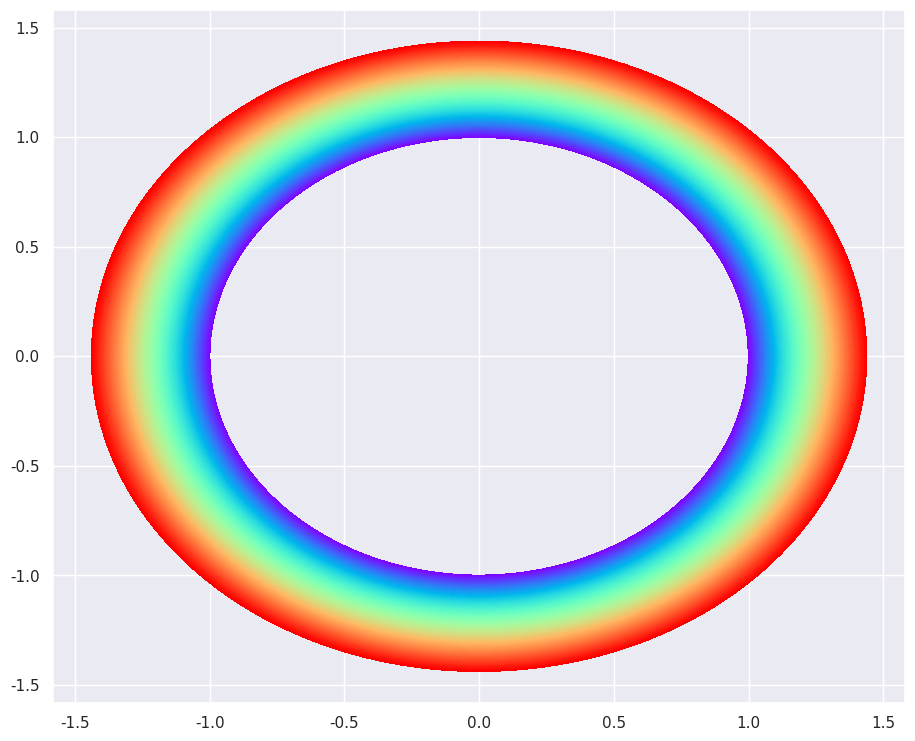
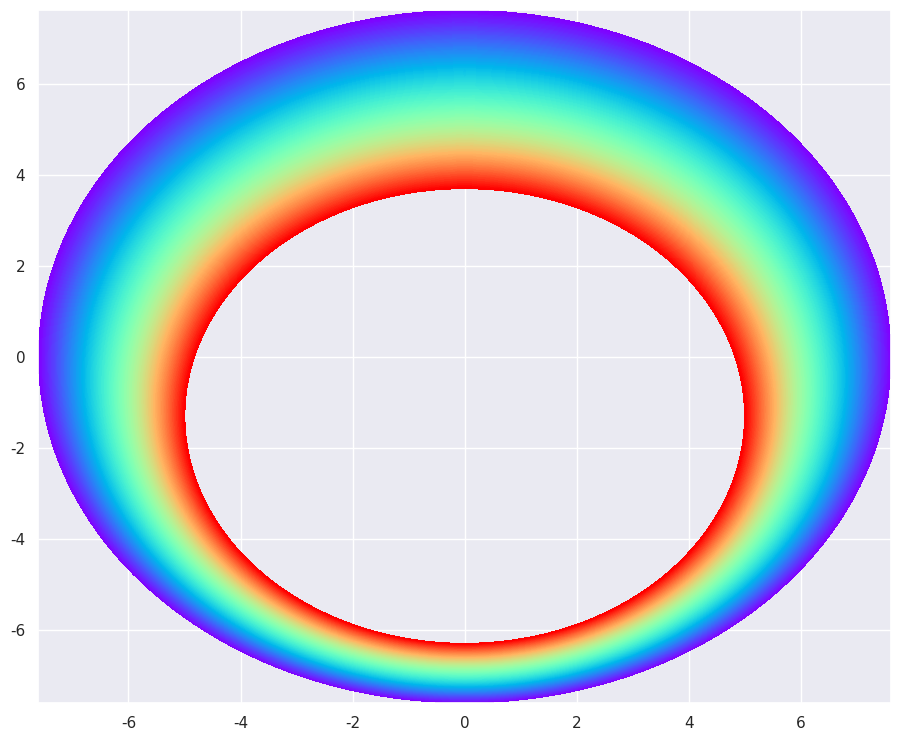

These figures' Python source, in order:
# -*- coding: utf-8 -*-
"""
Created on Mon Apr 19 14:40:41 2021

@author: zolabar
"""

from sympy import *
import numpy as np
import matplotlib.pylab as plt
import seaborn as sns
sns.set()


# Geomtrical constants and prescribed velocity
relativeEccentrcity=0.5
R2_=7.6
R1_=5
shift=(R2_-R1_)*relativeEccentrcity
u_R_=0.4


# symbols
x,y,z,=symbols('x,y,z', real=True)
R1, R2, b=symbols('R1, R2, b', real=True)
R, a, x1,x2 =symbols('R, a, x1,x2', real=True)
u_R, xi, eta =symbols('u_R, xi, eta', real=True)


# Moebius Transform
w=(z+I*a)/(a*z+I)
w=w.subs(z,x/R2+I*y/R2)


# Separation of real and imaginaray part
xi_=simplify(re(w))
eta_=simplify(im(w))


# a and R from Churchill, Brown
a_=(1+x1*x2+sqrt((1-x1**2)*(1-x2**2)))/(x1+x2)
a_=a_.subs(x2,(b-R1))
a_=a_.subs(x1,(R1+b))
a_=a_.subs(R1,R1/R2)
a_=a_.subs(b,b/R2)

R_=(1-x1*x2+sqrt((1-x1**2)*(1-x2**2)))/(x1-x2)
R_=R_.subs(x2,(b-R1))
R_=R_.subs(x1,(R1+b))
R_=R_.subs(R1,R1/R2)
R_=R_.subs(b,b/R2)


# Velocity in concentric annulus in w-plane
uw=u_R*log(sqrt(xi**2+eta**2))/log(R)
uwNum=uw.subs(R,R_)
uwNum=uwNum.subs(u_R,u_R_).subs(R1,R1_)
uwNum=uwNum.subs(R2,R2_).subs(b,shift)
uwNum=lambdify((xi,eta), uwNum)


# Plotting in w-Plane
RNum=R_.subs(R1,R1_).subs(R2,R2_)
RNum=float(RNum.subs(b,shift))
rho=np.linspace(1,RNum, 200)
theta=np.linspace(0,2*np.pi, 200)
Rho, Theta = np.meshgrid(rho, theta)
Xi= Rho * np.cos(Theta)
Eta= Rho * np.sin(Theta)
fig, ax = plt.subplots(figsize=(11,9))
ax.set_xlim(left=-RNum*1.1, right=RNum*1.1)
ax.set_ylim(bottom=-RNum*1.1, top=RNum*1.1)
plt.pcolor(Xi, Eta, uwNum(Xi, Eta), cmap='rainbow')


# Velocity in eccentric annulus in z-plane
uzNum=uw.subs(xi,xi_).subs(eta,eta_)
uzNum=uzNum.subs(a,a_)
uzNum=uzNum.subs(R,R_)
uzNum=uzNum.subs(u_R,u_R_).subs(R1,R1_)
uzNum=uzNum.subs(R2,R2_).subs(b,shift)
uzNum=lambdify((x,y), uzNum)


# Geometry creation and plotting
F=(R2_**2-R1_**2+shift**2)/(2*shift)
M=np.sqrt(F**2-R2_**2)
alpha=0.5*np.log((F+M)/(F-M))
beta=0.5*np.log((F-shift+M)/(F-shift-M)) 
yShift1=float((M*coth(alpha).evalf()))
X = np.linspace(-np.pi, np.pi,200)
Y = np.linspace(alpha,beta,200)
X, Y = np.meshgrid(X, Y)
zeta = X + 1j*Y
x_y = M*np.tan(zeta/2)
X = np.real(x_y)
Y = np.imag(x_y)-yShift1
fig, ax = plt.subplots(figsize=(11,9))
plt.pcolor(X,Y, uzNum(X,Y), cmap='rainbow')
